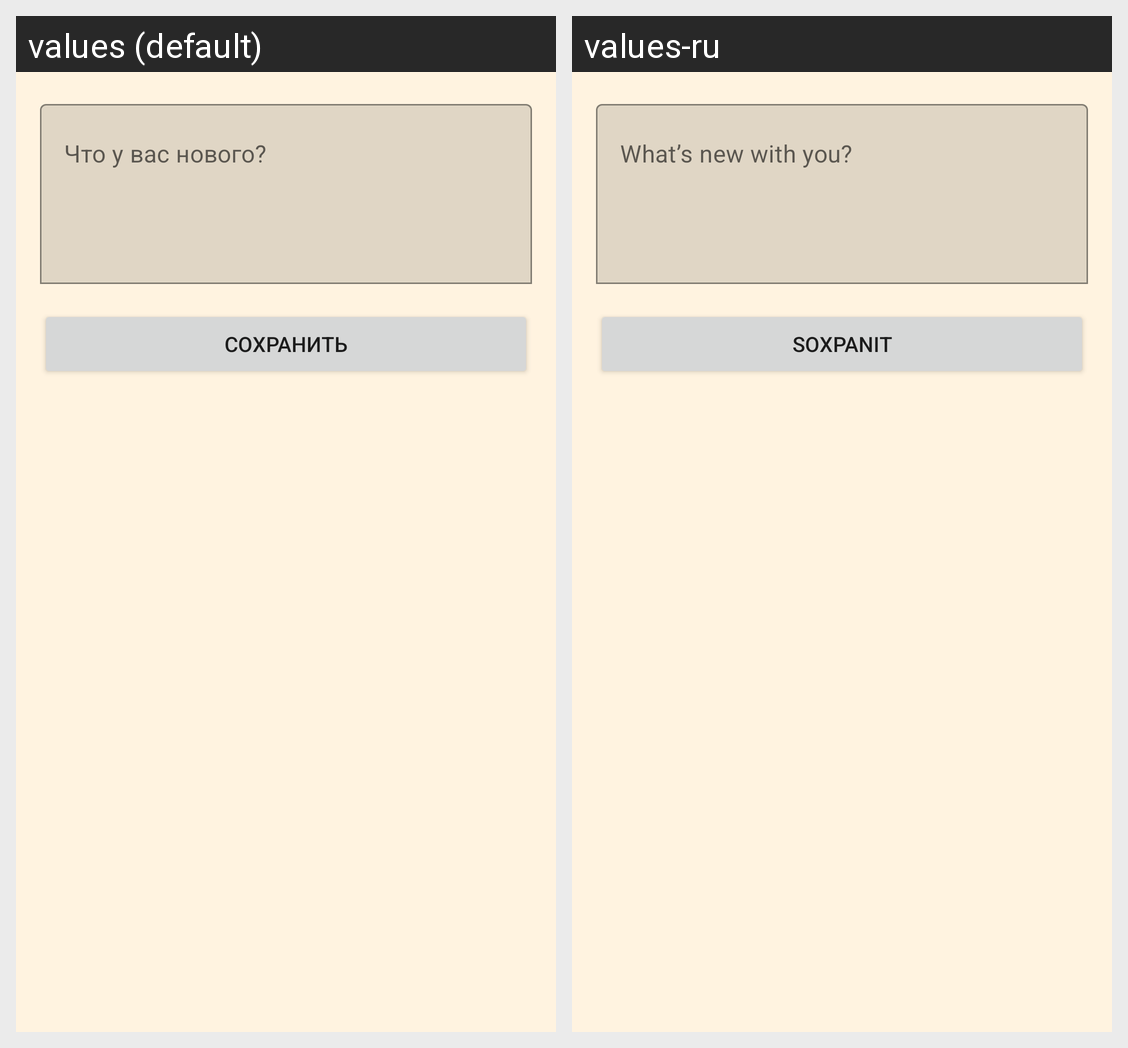

Translations of the strings shown on this Android screen, per locale in the grid:
Android screen res/layout/fragment_new_post.xml rendered under 2 locales, left to right: values (default), values-ru. Device: Nexus 5 (rendered at 1080×1920; each locale shown at half size, 540×960, under a caption strip naming it); theme AppTheme.
Strings drawn on this screen, with the default value and each locale's value (text and hints the layout hard-codes, and strings that could not be matched under every locale, appear in the picture but are not listed):

post_hint
  values: Что у вас нового?
  values-ru: What’s new with you?

save
  values: Сохранить
  values-ru: soxpanit
